Run: headless pygame with SDL's dummy video driver; simulated clock (each Clock.tick advances the game by its frame time, no real sleeping); random seed 0; keys injected as events and as key.get_pressed() state; no mouse input.
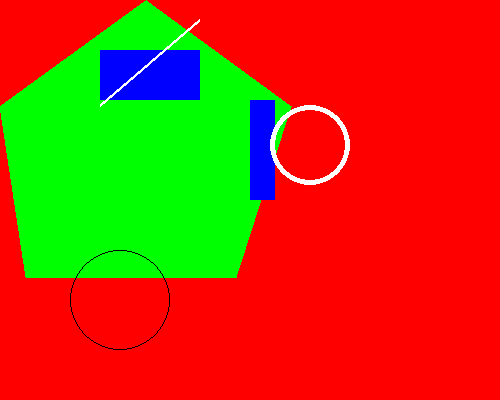
Frame 1 of 4 · flips 1–60 · no input
Frame 2 of 4 · flips 61–180 · tapped SPACE, RETURN · held RIGHT (→), D · screen unchanged from frame 1, image omitted
Frame 3 of 4 · flips 181–300 · held DOWN (↓), S · screen unchanged from frame 2, image omitted
Frame 4 of 4 · flips 301–420 · held LEFT (←), A, UP (↑), W · screen unchanged from frame 3, image omitted

The pygame program that drew these frames:

import pygame, sys

pygame.init()

width = 500
height = 400
size = (width, height)

BLANCO = (255,255,255)
NEGRO = (0,0,0)
ROJO = (255,0,0)
AZUL = (0,0,255)
VERDE = (0,255,0)
AZUL_CLARO = (0,150,255)

PANTALLA = pygame.display.set_mode(size) #px
pygame.display.set_caption("miprimer juego")
PANTALLA.fill(ROJO)


poligono= pygame.draw.polygon(PANTALLA, VERDE, ((146,0), (291,106), (236,277), (26, 277), (0,106)))
rectangulo = pygame.draw.rect(PANTALLA, AZUL, (100,50,100,50)) #posicion y ancho
rectangulo = pygame.draw.rect(PANTALLA, AZUL, (250,100,25,100))

lineas = pygame.draw.line(PANTALLA, BLANCO, (100,105),(199,20),3)

circulo = pygame.draw.circle(PANTALLA, NEGRO, (120,300), 50, 1)

elipse = pygame.draw.ellipse(PANTALLA, BLANCO, (270, 105, 80, 80), 5)


while True:
    for evento in pygame.event.get():
        if evento.type == pygame.QUIT:
            pygame.quit()
            sys.exit()

    pygame.display.flip()
